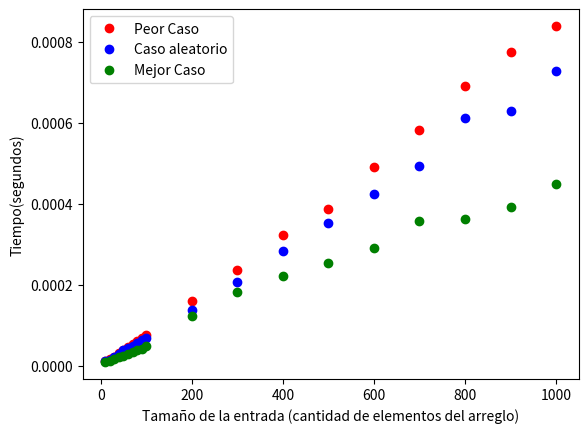

Source code (Python):
import numpy as np
import matplotlib.pyplot as plt
from math import log

# y[0..1] = mejoresCasos e=3
# y[2..4] = CasosPromedios e=3
# y[4..5] = CasoPeor e=3

#x = [3, 3, 3, 3, 3, 3]
#numeros del eje x
x = [10,20,30,40,50,60,70,80,90,100,200,300,400,500,600,700,800,900,1000]
#y = [0.000002, 0.000007, 0.000028, 0.000029, 0.000029, 0.000049]

# valores primera funcion
ymejor = [0.000009,0.000012,0.000017,0.000021,0.000025,0.000030,0.000034,0.000040,0.000042, 0.000050, 0.000124, 0.000183, 0.000221, 0.000254, 0.000291, 0.000357, 0.000362, 0.000392, 0.000449]
#[0.66029 ,0.71213,0.75875,1.370972 ]  

#valores segunda funcion
yrandom = [0.000012,0.000015,0.000021,0.000030,0.000039,0.000044,0.000050,0.000057,0.000065,0.000070,0.000139,0.000208,0.000284,0.000354,0.000425,0.000495,0.000614,0.000630,0.000729]

#
ypeor = [0.000011,0.000016,0.000023,0.000031,0.000039,0.000046,0.000054,0.000061,0.000069,0.000077,0.000161,0.000238,0.000323,0.000388,0.000491,0.000584,0.000693,0.000776,0.000840]

#'ro' te dice que lo plotee con los numeritos que escribiste, como puntitos en el grafico
plt.plot(x,ypeor,'ro', color='red', label='Peor Caso')
plt.plot(x,yrandom,'ro', color='blue', label='Caso aleatorio')
plt.plot(x,ymejor,'ro', color='green', label='Mejor Caso')
plt.legend()


yfunction = []

x = [0,10,20,30,40,50,60,70,80,90,100,200,300,400,500,600,700,800,900,1000]

for m in range(0,20):
	if m == 0:
		yfunction.append(0)
	else:
		# yfunction.append(0.000007*m)
		yfunction.append(0.000007*m*log(m,2))



#sin 'ro' lo plotea como una funcion comun, continua
# plt.plot(x,yfunction, color='red')

#nombre que va en el eje x
plt.xlabel("Tamaño de la entrada (cantidad de elementos del arreglo)")

#nombre que va en el eje y
plt.ylabel("Tiempo(segundos)")

#area = 34

plt.show()